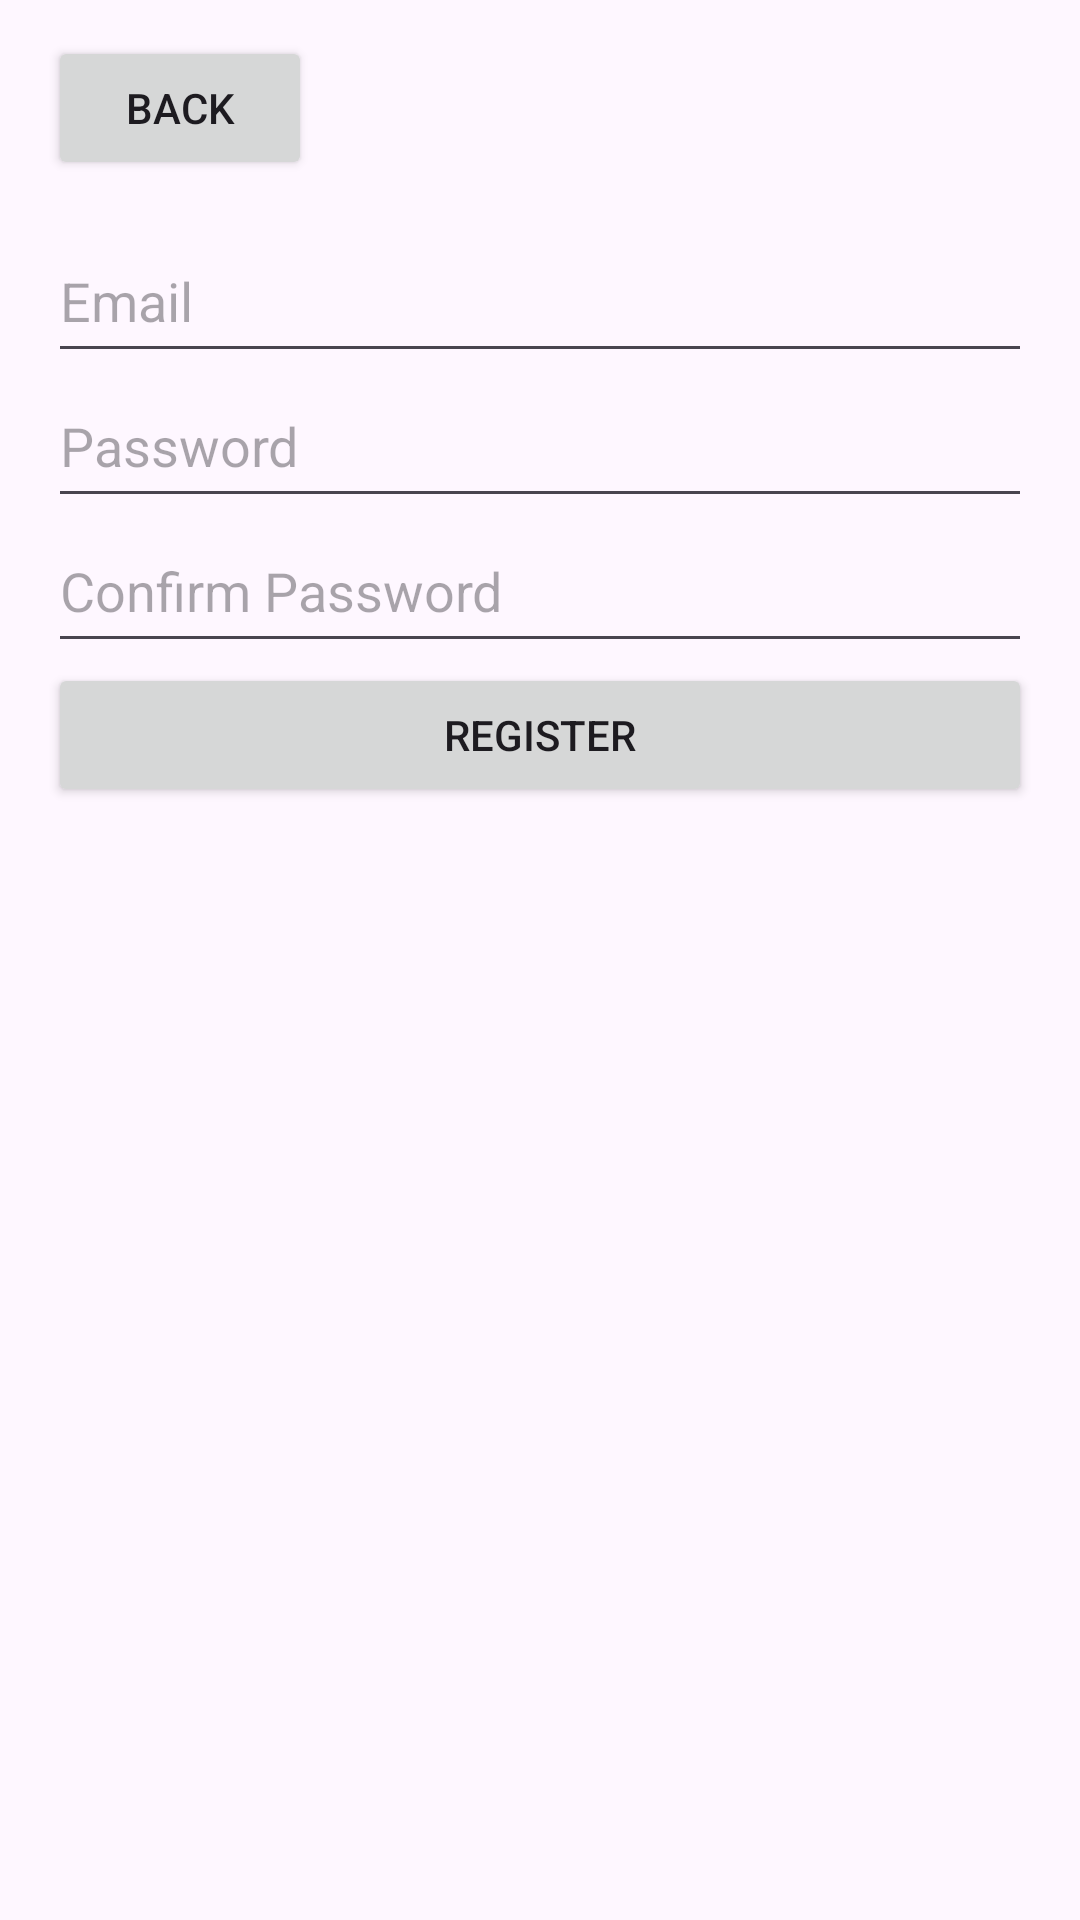

Produce the Android XML layout that renders to this screen, including the resource entries it uses.
<!-- AndroidManifest.xml: application theme Theme.SimpleMobileApp -->
<!-- res/layout/activity_register.xml -->
<?xml version="1.0" encoding="utf-8"?>
<androidx.constraintlayout.widget.ConstraintLayout xmlns:android="http://schemas.android.com/apk/res/android"
    xmlns:app="http://schemas.android.com/apk/res-auto"
    xmlns:tools="http://schemas.android.com/tools"
    android:id="@+id/main"
    android:layout_width="match_parent"
    android:layout_height="match_parent"
    android:paddingHorizontal="16dp"
    android:paddingVertical="12dp"
    tools:context=".Register">

    <Button
        android:id="@+id/btnBack"
        android:layout_width="wrap_content"
        android:layout_height="wrap_content"
        android:text="Back"
        app:layout_constraintStart_toStartOf="parent"
        app:layout_constraintTop_toTopOf="parent" />

    <EditText
        android:id="@+id/etEmail"
        android:layout_width="match_parent"
        android:layout_height="wrap_content"
        android:layout_marginTop="64dp"
        android:hint="Email"
        android:inputType="textEmailAddress"
        android:paddingVertical="12dp"
        app:layout_constraintEnd_toEndOf="parent"
        app:layout_constraintStart_toStartOf="parent"
        app:layout_constraintTop_toTopOf="parent" />

    <EditText
        android:id="@+id/etPassword"
        android:layout_width="match_parent"
        android:layout_height="wrap_content"
        android:hint="Password"
        android:inputType="textPassword"
        android:paddingVertical="12dp"
        app:layout_constraintEnd_toEndOf="parent"
        app:layout_constraintStart_toStartOf="parent"
        app:layout_constraintTop_toBottomOf="@+id/etEmail" />

    <EditText
        android:id="@+id/etConfirmPassword"
        android:layout_width="match_parent"
        android:layout_height="wrap_content"
        android:hint="Confirm Password"
        android:inputType="textPassword"
        android:paddingVertical="12dp"
        app:layout_constraintEnd_toEndOf="parent"
        app:layout_constraintStart_toStartOf="parent"
        app:layout_constraintTop_toBottomOf="@+id/etPassword" />

    <Button
        android:id="@+id/btnRegister"
        android:layout_width="match_parent"
        android:layout_height="wrap_content"
        android:text="Register"
        app:layout_constraintEnd_toEndOf="parent"
        app:layout_constraintHorizontal_bias="0.0"
        app:layout_constraintStart_toStartOf="parent"
        app:layout_constraintTop_toBottomOf="@+id/etConfirmPassword" />
</androidx.constraintlayout.widget.ConstraintLayout>
<!-- resources referenced by this layout -->
<resources>
  <style name="Theme.SimpleMobileApp" parent="Base.Theme.SimpleMobileApp" />
  <style name="Base.Theme.SimpleMobileApp" parent="Theme.Material3.DayNight.NoActionBar">
          
          
      </style>
</resources>
